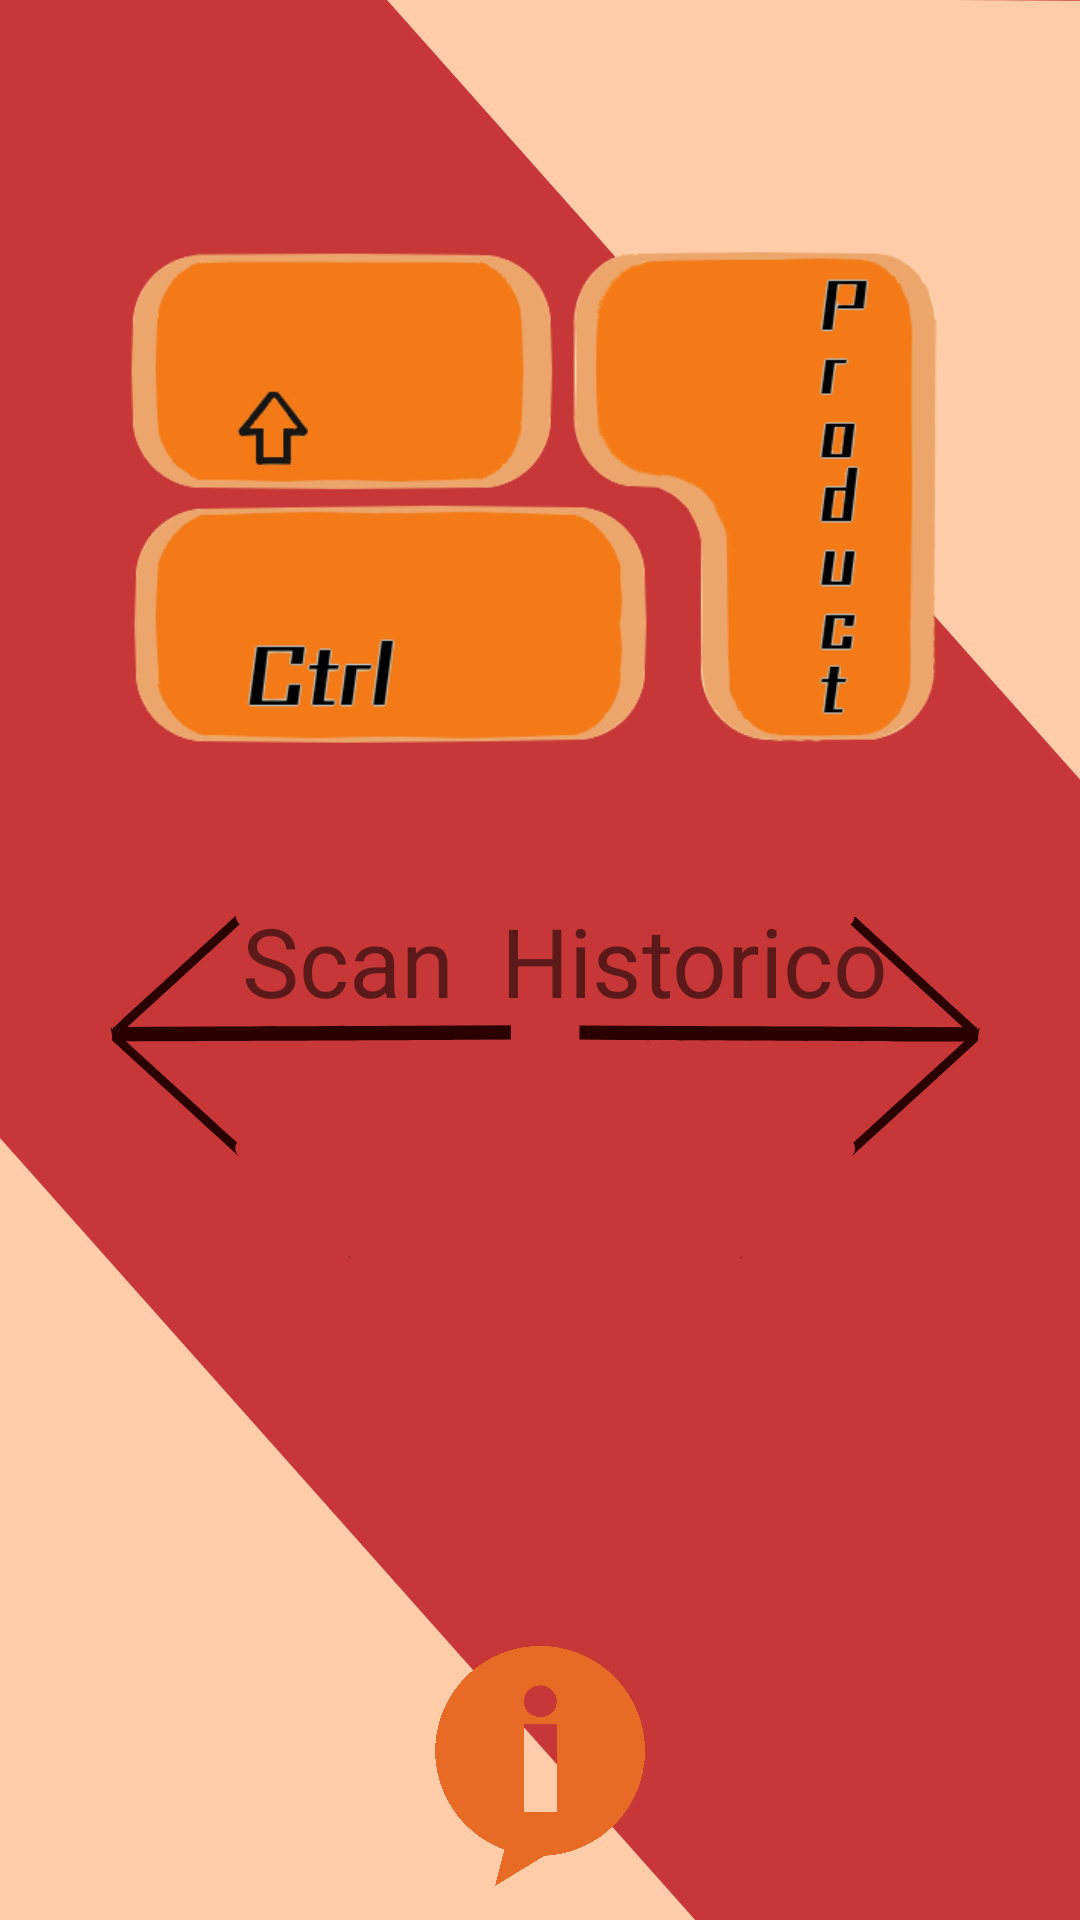

The Android layout XML behind this screen, and the referenced resources:
<!-- AndroidManifest.xml: application theme Theme.2021 -->
<!-- res/layout/activity_main.xml -->
<?xml version="1.0" encoding="utf-8"?>
<androidx.constraintlayout.widget.ConstraintLayout xmlns:android="http://schemas.android.com/apk/res/android"
    xmlns:app="http://schemas.android.com/apk/res-auto"
    xmlns:tools="http://schemas.android.com/tools"
    android:id="@+id/frameLayout"
    android:layout_width="match_parent"
    android:layout_height="match_parent"
    android:background="@drawable/ic_menuprincipal"
    tools:context=".MainActivity">

    <ImageView
        android:id="@+id/imageView"
        android:layout_width="80dp"
        android:layout_height="80dp"
        app:layout_constraintBottom_toBottomOf="parent"
        app:layout_constraintEnd_toEndOf="parent"
        app:layout_constraintStart_toStartOf="parent"
        app:layout_constraintTop_toTopOf="parent"
        app:layout_constraintVertical_bias="0.98"
        app:srcCompat="@drawable/i_informacao"></ImageView>

    <Button
        android:id="@+id/informationButton"
        style="@style/Widget.AppCompat.Button.Borderless"
        android:layout_width="80dp"
        android:layout_height="80dp"
        app:layout_constraintBottom_toBottomOf="parent"
        app:layout_constraintEnd_toEndOf="parent"
        app:layout_constraintHorizontal_bias="0.501"
        app:layout_constraintStart_toStartOf="parent"
        app:layout_constraintTop_toTopOf="parent"
        app:layout_constraintVertical_bias="0.98" />

    <ImageView
        android:id="@+id/imageView18"
        android:layout_width="wrap_content"
        android:layout_height="wrap_content"
        android:layout_marginBottom="250dp"
        android:scaleX="1.8"
        android:scaleY="1.8"
        app:layout_constraintBottom_toTopOf="@+id/imageView"
        app:layout_constraintEnd_toEndOf="parent"
        app:layout_constraintHorizontal_bias="0.0"
        app:layout_constraintStart_toStartOf="parent"
        app:layout_constraintTop_toTopOf="parent"
        app:layout_constraintVertical_bias="0.468"
        app:srcCompat="@drawable/logovideo" />

    <TextView
        android:id="@+id/textView"
        android:layout_width="wrap_content"
        android:layout_height="wrap_content"
        android:text="Scan"
        android:textSize="32sp"
        app:layout_constraintBottom_toBottomOf="parent"
        app:layout_constraintEnd_toEndOf="parent"
        app:layout_constraintHorizontal_bias="0.279"
        app:layout_constraintStart_toStartOf="parent"
        app:layout_constraintTop_toTopOf="parent" />

    <TextView
        android:id="@+id/textView2"
        android:layout_width="wrap_content"
        android:layout_height="wrap_content"
        android:text="Historico"
        android:textSize="32sp"
        app:layout_constraintBottom_toBottomOf="parent"
        app:layout_constraintEnd_toEndOf="parent"
        app:layout_constraintHorizontal_bias="0.724"
        app:layout_constraintStart_toStartOf="parent"
        app:layout_constraintTop_toTopOf="parent" />

</androidx.constraintlayout.widget.ConstraintLayout>
<!-- resources referenced by this layout -->
<resources>
  <!-- drawable i_informacao: png bitmap (drawable, 6075 bytes) -->
  <!-- drawable ic_menuprincipal: vector/xml drawable (drawable, 4914 chars, omitted) -->
  <!-- drawable logovideo: png bitmap (drawable, 34502 bytes) -->
  <style name="Theme.2021" parent="Theme.MaterialComponents.DayNight.NoActionBar">
          
          <item name="colorPrimary">@color/purple_500</item>
          <item name="colorPrimaryVariant">@color/purple_700</item>
          <item name="colorOnPrimary">@color/white</item>
          
          <item name="colorSecondary">@color/teal_200</item>
          <item name="colorSecondaryVariant">@color/teal_700</item>
          <item name="colorOnSecondary">@color/black</item>
          
          <item name="android:statusBarColor" tools:targetApi="l">?attr/colorPrimaryVariant</item>
          
      </style>
  <!-- not gathered from this repository: default colours our renderer supplied (Android Studio template values) -->
  <color name="purple_500">#FF6200EE</color>
  <color name="purple_700">#FF3700B3</color>
  <color name="teal_200">#FF03DAC5</color>
  <color name="teal_700">#FF018786</color>
  <color name="black">#FF000000</color>
  <color name="white">#FFFFFFFF</color>
</resources>
